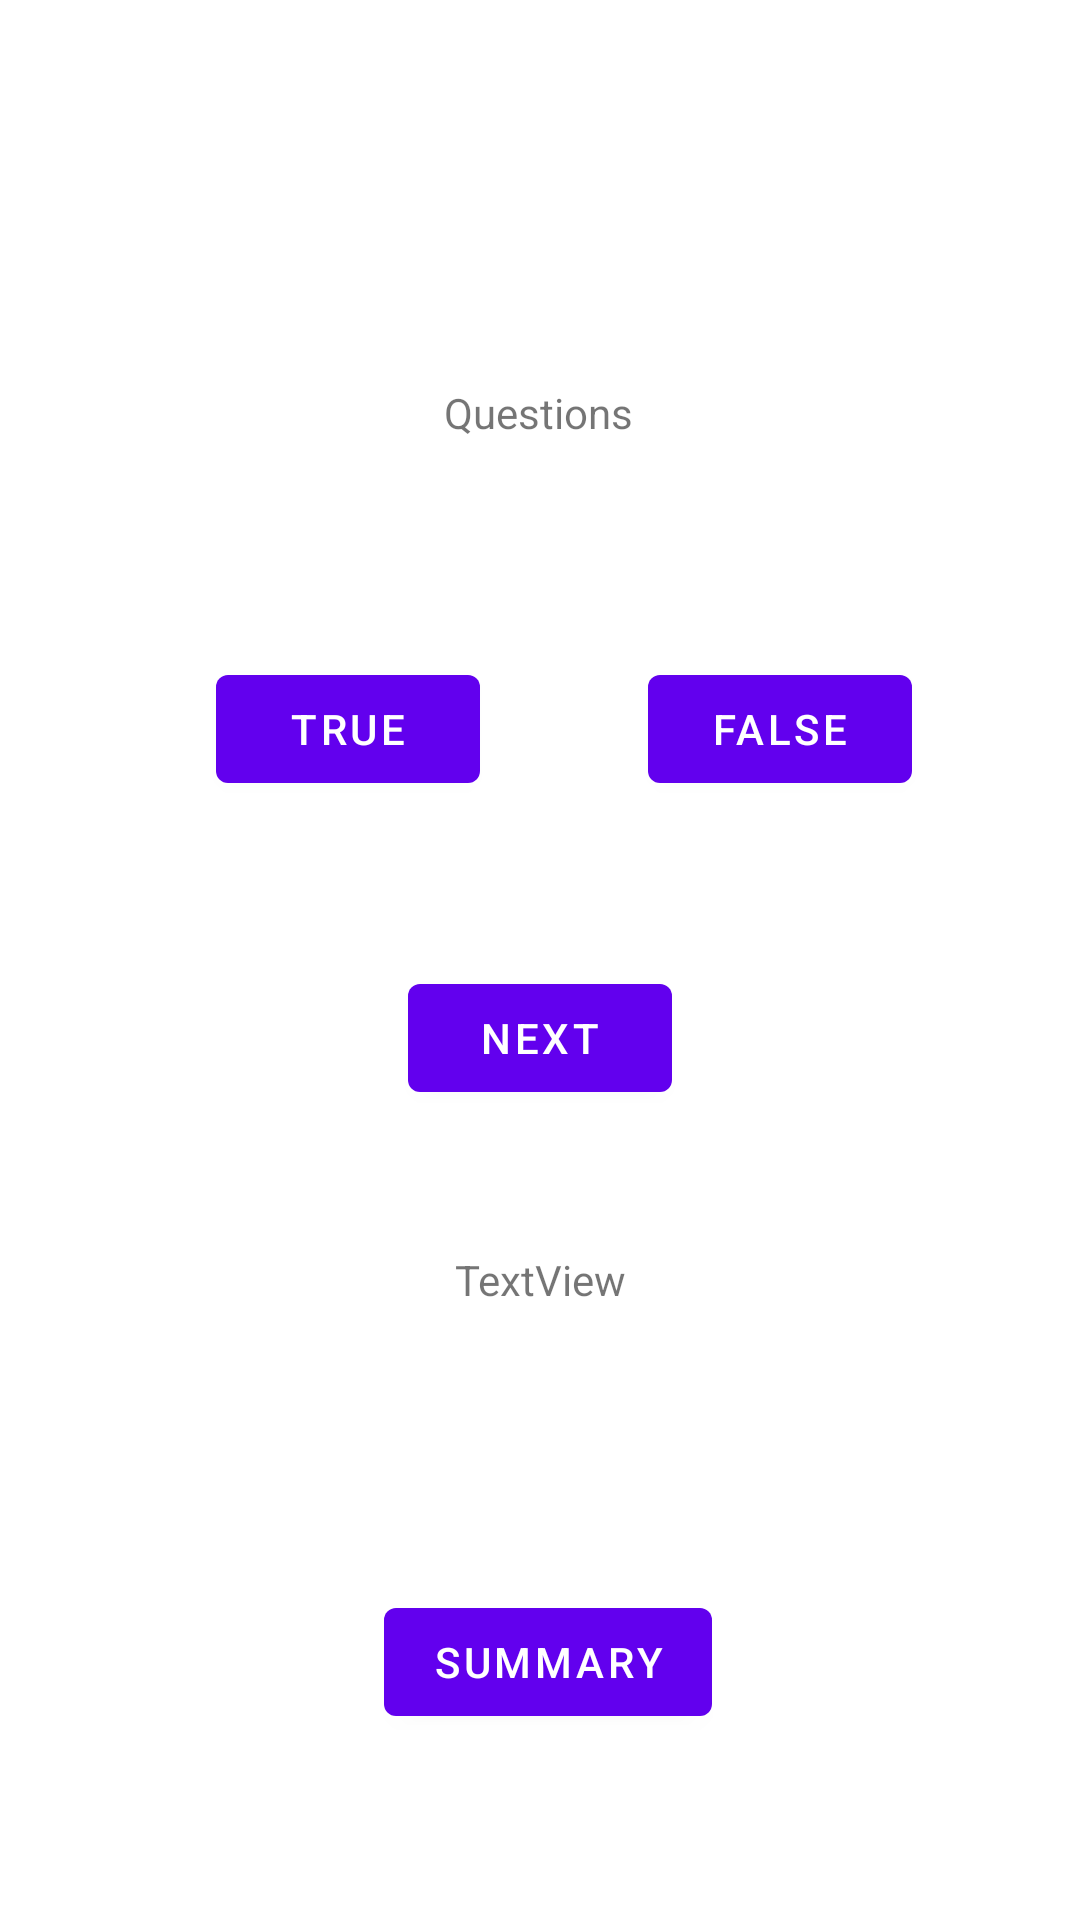

The Android layout XML behind this screen, and the referenced resources:
<!-- AndroidManifest.xml: application theme AppTheme -->
<!-- res/layout/content_main.xml -->
<?xml version="1.0" encoding="utf-8"?>
<androidx.constraintlayout.widget.ConstraintLayout xmlns:android="http://schemas.android.com/apk/res/android"
    xmlns:app="http://schemas.android.com/apk/res-auto"
    xmlns:tools="http://schemas.android.com/tools"
    android:layout_width="match_parent"
    android:layout_height="match_parent"
    app:layout_behavior="@string/appbar_scrolling_view_behavior">


    <Button
        android:id="@+id/f_button"
        android:layout_width="wrap_content"
        android:layout_height="wrap_content"
        android:text="False"
        app:layout_constraintEnd_toEndOf="parent"
        app:layout_constraintHorizontal_bias="0.5"
        app:layout_constraintStart_toEndOf="@+id/t_button"
        app:layout_constraintTop_toTopOf="@+id/t_button" />

    <Button
        android:id="@+id/t_button"
        android:layout_width="wrap_content"
        android:layout_height="wrap_content"
        android:layout_marginStart="72dp"
        android:layout_marginTop="72dp"
        android:text="True"
        app:layout_constraintStart_toStartOf="parent"
        app:layout_constraintTop_toBottomOf="@+id/questionView" />

    <Button
        android:id="@+id/next_button"
        android:layout_width="wrap_content"
        android:layout_height="48dp"
        android:layout_marginTop="8dp"
        android:text="Next"
        app:layout_constraintBottom_toTopOf="@+id/scoreView"
        app:layout_constraintEnd_toEndOf="parent"
        app:layout_constraintStart_toStartOf="parent"
        app:layout_constraintTop_toBottomOf="@+id/f_button" />

    <TextView
        android:id="@+id/questionView"
        android:layout_width="wrap_content"
        android:layout_height="wrap_content"
        android:layout_marginTop="128dp"
        android:text="Questions"
        app:layout_constraintEnd_toEndOf="parent"
        app:layout_constraintHorizontal_bias="0.498"
        app:layout_constraintStart_toStartOf="parent"
        app:layout_constraintTop_toTopOf="parent" />

    <TextView
        android:id="@+id/scoreView"
        android:layout_width="wrap_content"
        android:layout_height="wrap_content"
        android:layout_marginBottom="204dp"
        android:text="TextView"
        app:layout_constraintBottom_toBottomOf="parent"
        app:layout_constraintEnd_toEndOf="parent"
        app:layout_constraintStart_toStartOf="parent" />

    <Button
        android:id="@+id/summary_button"
        android:layout_width="wrap_content"
        android:layout_height="wrap_content"
        android:layout_marginStart="162dp"
        android:layout_marginTop="94dp"
        android:layout_marginEnd="157dp"
        android:layout_marginBottom="62dp"
        android:text="Summary"
        app:layout_constraintBottom_toBottomOf="parent"
        app:layout_constraintEnd_toEndOf="parent"
        app:layout_constraintStart_toStartOf="parent"
        app:layout_constraintTop_toBottomOf="@+id/scoreView" />

</androidx.constraintlayout.widget.ConstraintLayout>
<!-- resources referenced by this layout -->
<resources>

</resources>
